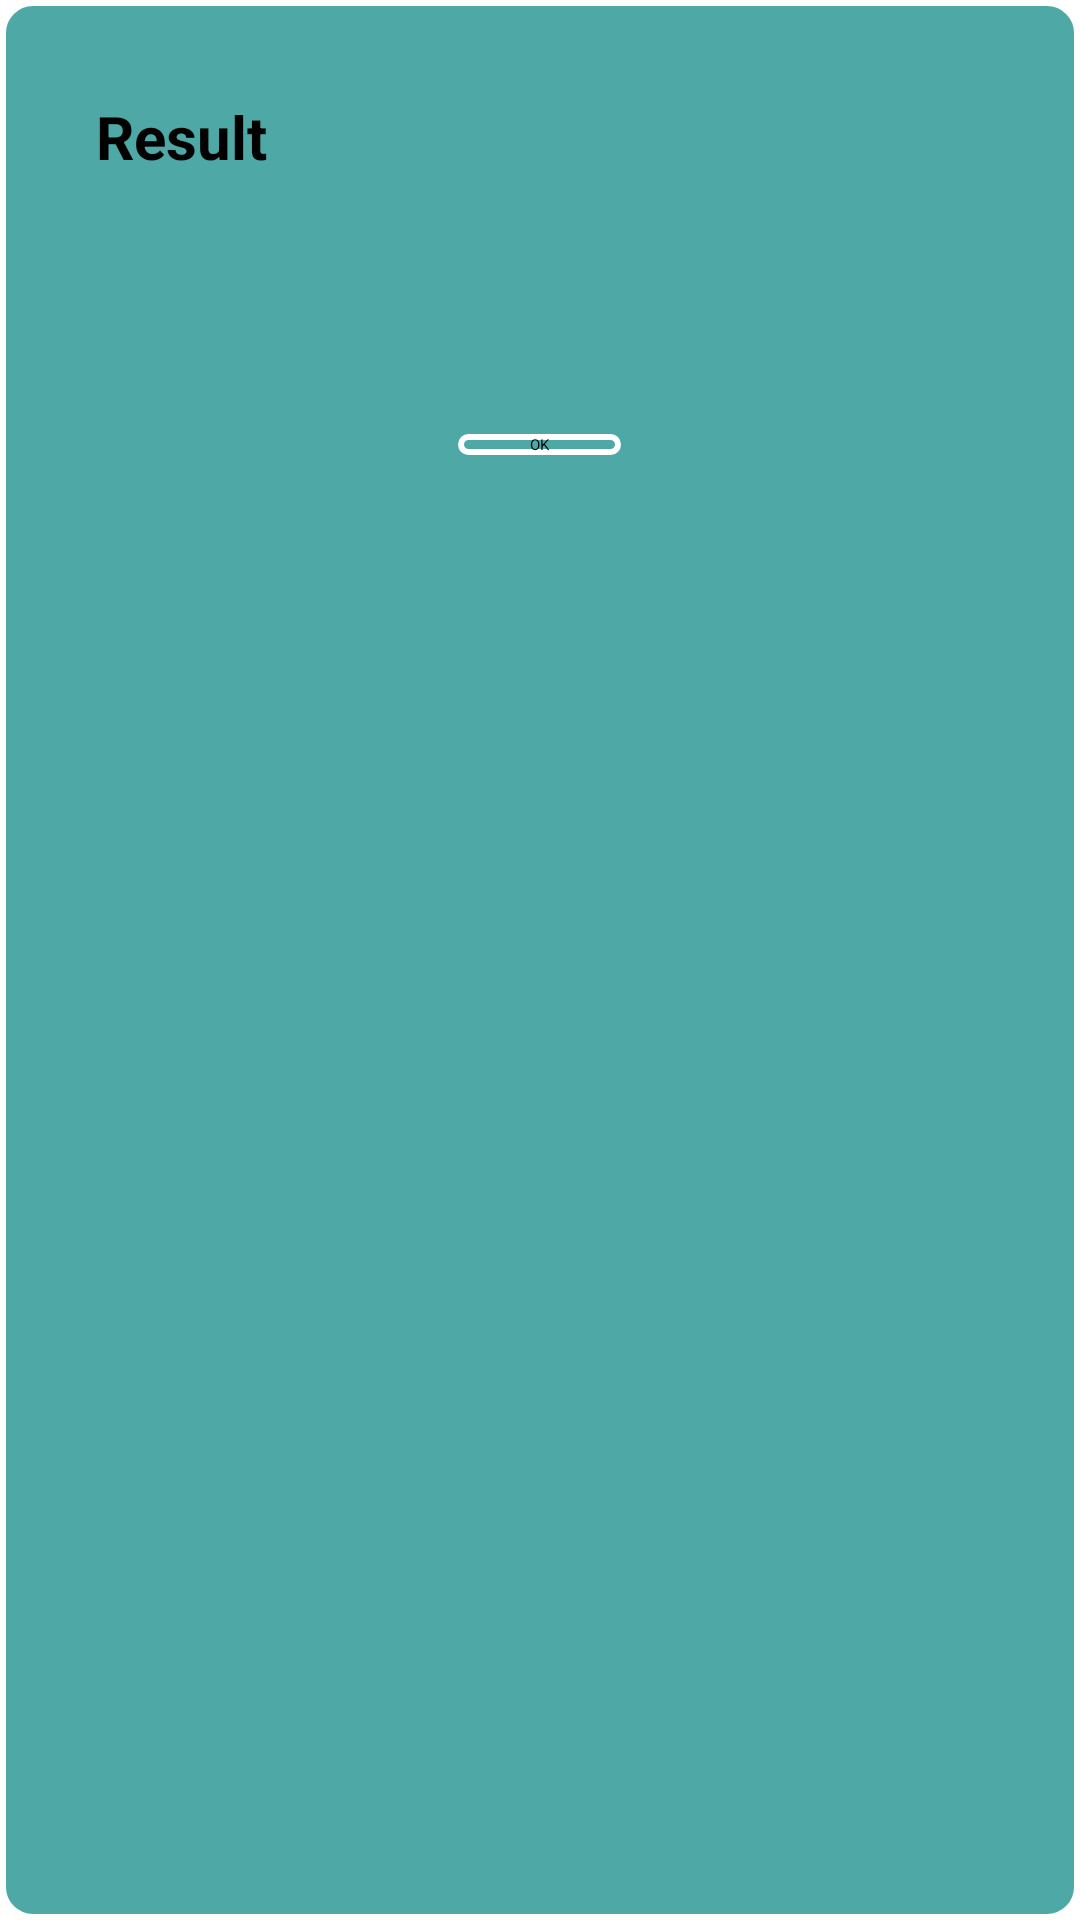

Write the Android layout XML for this screen, with the resource values it uses.
<!-- AndroidManifest.xml: application theme Theme.HommieEnglish -->
<!-- res/layout/custom_dialog.xml -->
<?xml version="1.0" encoding="utf-8"?>
<LinearLayout xmlns:android="http://schemas.android.com/apk/res/android"
    android:layout_width="match_parent"
    android:layout_height="wrap_content"
    android:id="@+id/custom_dialog_layout"
    android:padding="16dp"
    android:orientation="vertical"
    android:background="@drawable/background_color">

    
    <TextView
        android:id="@+id/dialog_title"
        android:layout_width="match_parent"
        android:layout_height="wrap_content"
        android:text="Result"
        android:textColor="@android:color/black"
        android:textSize="20sp"
        android:padding="16dp"
        android:textStyle="bold"/>
    <TextView
        android:id="@+id/dialog_message"
        android:layout_width="match_parent"
        android:layout_height="wrap_content"
        android:textColor="@android:color/black"
        android:padding="16dp"
        android:textSize="16sp" />

    <Button
        android:id="@+id/dialog_button"
        android:layout_width="wrap_content"
        android:layout_height="wrap_content"
        android:text="OK"
        android:layout_gravity="center"
        android:layout_marginTop="16dp"
        android:paddingStart="24dp"
        android:paddingEnd="24dp"
        android:textColor="@android:color/black"
        android:background="@drawable/background_color" /> 

</LinearLayout>
<!-- resources referenced by this layout -->
<resources>
  <!-- drawable background_color (drawable) -->
  <?xml version="1.0" encoding="utf-8"?>
  <shape xmlns:android="http://schemas.android.com/apk/res/android"
      android:shape="rectangle">
      <corners
          android:bottomLeftRadius="10dp"
          android:bottomRightRadius="10dp"
          android:topLeftRadius="10dp"
          android:topRightRadius="10dp" />
      <solid
          android:color="#4EA8A5"/>
      <stroke
          android:width="2dp"
          android:color="@color/white"/>
  </shape>
  <style name="Theme.HommieEnglish" parent="Theme.MaterialComponents.DayNight.DarkActionBar">
          
          <item name="colorPrimary">@color/purple_200</item>
          <item name="colorPrimaryVariant">@color/purple_700</item>
          <item name="colorOnPrimary">@color/black</item>
          
          <item name="colorSecondary">@color/teal_200</item>
          <item name="colorSecondaryVariant">@color/teal_200</item>
          <item name="colorOnSecondary">@color/black</item>
          
          <item name="android:statusBarColor">?attr/colorPrimaryVariant</item>
          
      </style>
  <color name="white">#FFFFFFFF</color>
  <color name="purple_200">#FFBB86FC</color>
  <color name="purple_700">#FF3700B3</color>
  <color name="black">#FF000000</color>
  <color name="teal_200">#FF03DAC5</color>
</resources>
